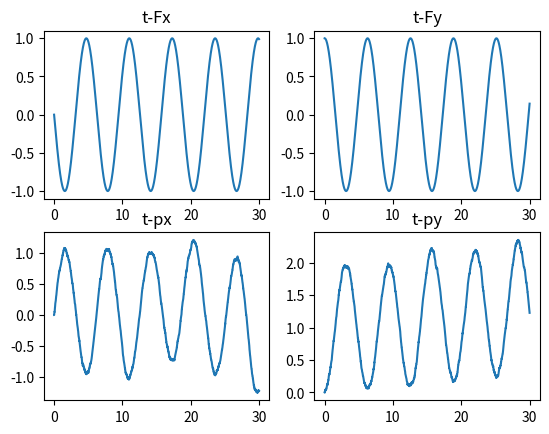
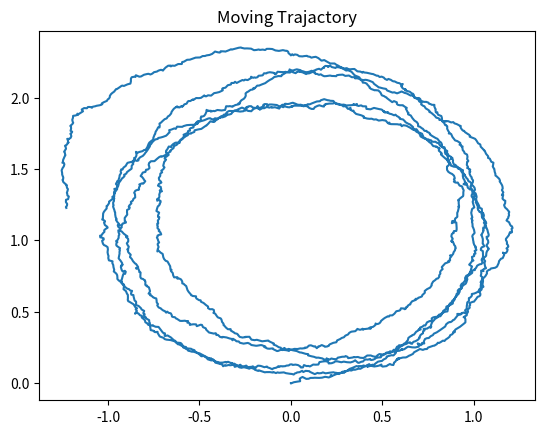

Source code (Python) for these figures, in order:
import numpy as np
from matplotlib import pyplot as plt
'''
@param X_0 initial states [vx_0, px_0, vy_0, py_0]
@param F   force 
@return X  states
'''
def forward_dynamics(X_0, F):
    Len = F[:, 0].size # number of time steps 
    Dim = X_0.size # state-space model dimension
    # initialize the trajectory, each column corresponds to a time step
    X = np.zeros(shape=(Len, Dim)) 
    X[0, :] = X_0 # put the initial value into the first column
    # Matrix A
    A = np.array(([1,0,0,0],[0.01,1,0,0],[0,0,1,0],[0,0,0.01,1]))
    # Matrix B
    B = np.array(([0.01,0],[5e-5,0],[0,0.01],[0,5e-5]))
    # iterate over time
    for i in range(1, Len):
        # Dynamic model
        X[i, :] = A.dot(X[i - 1, :]) + B.dot(F[i -1, :])
        # Add noise
        w = np.random.multivariate_normal( \
            np.zeros(Dim), Sigma)
        X[i, :] += w
    return X
if __name__ == '__main__':
    # partical weight (kg)
    m = 1 
    # Noise variation q3==Q1 q4==Q1
    q1 = 0.00004
    q3 = 0.00004
    q2 = 0.003
    q4 = 0.003
    # Sampling period
    dt = 0.01
    # covariance for the process noise
    Sigma = np.array(([dt*q1,dt*dt*q1/2,0,0],[dt*dt*q1/2,dt*q2+dt*dt*dt*q1/3,0,0],[0,0,dt*q3,dt*dt*q3/2],[0,0,dt*dt*q3/2,dt*q4+dt*dt*dt*q3/3]))
    # total simulation time
    time = 30
    # Sampling time sequences
    t = np.arange(0, int(time/dt)) * dt
    # force input
    F_x = -np.sin(t)
    F_y = np.cos(t)
    F = np.stack([F_x, F_y], axis=1)
    # init state X_0 = ([vx_0, px_0, vy_0, py_0])
    X_0 = np.array([1, 0, 0, 0])
    X = forward_dynamics(X_0, F)
    # draw picture
    fig, ax = plt.subplots(2, 2) # 2*2 plots
    ax[0, 0].plot(t, F_x)
    ax[0, 0].set_title("t-Fx")
    ax[1, 0].plot(t, X[:, 1])
    ax[1, 0].set_title("t-px")
    ax[0, 1].plot(t, F_y)
    ax[0, 1].set_title("t-Fy")
    ax[1, 1].plot(t, X[:, 3])
    ax[1, 1].set_title("t-py")
    plt.figure(2)
    plt.plot(X[:, 1], X[:, 3])
    plt.title("Moving Trajactory")
    plt.show()
